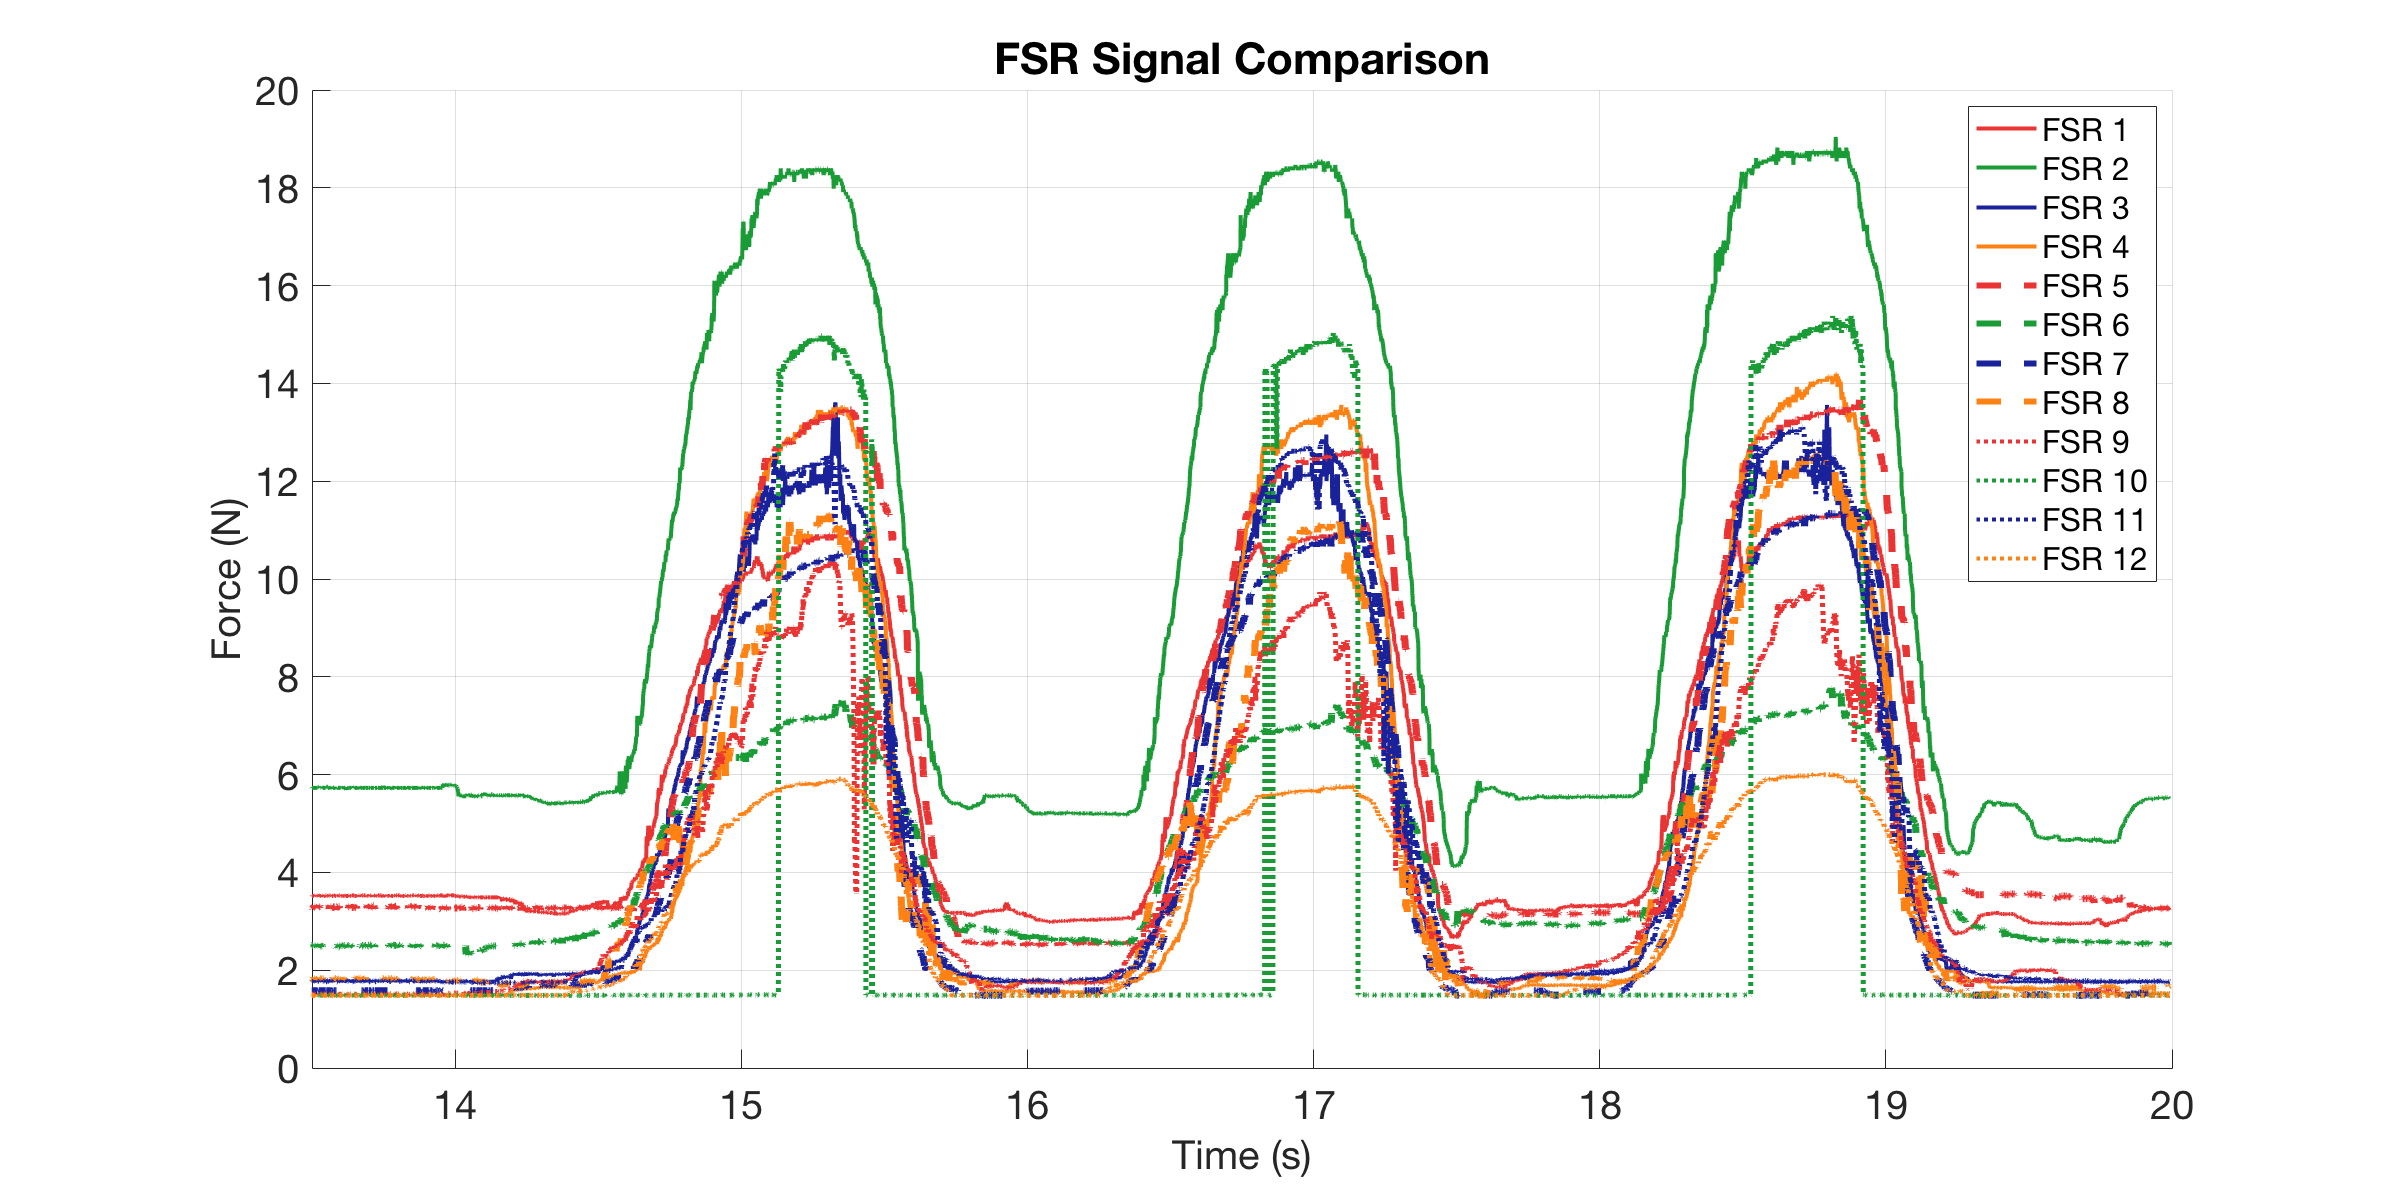

Values plotted in this chart, from the file beside it:
0, 3.5166, 5.7728, 1.7907, 1.4913, 3.3211, 2.5047, 1.579, 1.8322, 1.5084, 1.4856, 1.7704, 1.4856
0.003629, 3.517, 5.729, 1.784, 1.491, 3.321, 2.505, 1.579, 1.832, 1.508, 1.486, 1.777, 1.486
0.005591, 3.53, 5.729, 1.784, 1.491, 3.283, 2.514, 1.579, 1.798, 1.508, 1.486, 1.77, 1.486
0.006104, 3.53, 5.729, 1.798, 1.486, 3.283, 2.514, 1.579, 1.811, 1.508, 1.486, 1.757, 1.491
0.007001, 3.53, 5.707, 1.784, 1.491, 3.283, 2.514, 1.579, 1.832, 1.514, 1.491, 1.77, 1.486
0.008001, 3.517, 5.729, 1.784, 1.491, 3.308, 2.486, 1.579, 1.811, 1.52, 1.491, 1.764, 1.486
0.009, 3.503, 5.751, 1.791, 1.486, 3.271, 2.505, 1.579, 1.825, 1.508, 1.491, 1.764, 1.486
0.01, 3.517, 5.729, 1.791, 1.491, 3.258, 2.505, 1.579, 1.832, 1.508, 1.486, 1.77, 1.486
0.01318, 3.517, 5.729, 1.784, 1.491, 3.283, 2.505, 1.579, 1.804, 1.508, 1.486, 1.77, 1.486
0.01572, 3.517, 5.729, 1.777, 1.486, 3.296, 2.514, 1.579, 1.825, 1.508, 1.491, 1.777, 1.486
0.01623, 3.53, 5.729, 1.784, 1.491, 3.321, 2.495, 1.579, 1.818, 1.508, 1.486, 1.777, 1.486
0.017, 3.53, 5.729, 1.791, 1.486, 3.296, 2.514, 1.579, 1.825, 1.514, 1.486, 1.77, 1.486
0.018, 3.517, 5.729, 1.777, 1.491, 3.296, 2.486, 1.579, 1.825, 1.514, 1.491, 1.777, 1.486
0.019, 3.53, 5.729, 1.777, 1.486, 3.308, 2.505, 1.579, 1.811, 1.508, 1.486, 1.77, 1.486
0.02, 3.53, 5.729, 1.784, 1.486, 3.296, 2.514, 1.579, 1.811, 1.508, 1.491, 1.777, 1.486
0.021, 3.517, 5.729, 1.791, 1.491, 3.296, 2.505, 1.579, 1.811, 1.508, 1.491, 1.784, 1.486
0.022, 3.53, 5.729, 1.77, 1.486, 3.271, 2.505, 1.579, 1.825, 1.52, 1.491, 1.777, 1.491
0.023, 3.517, 5.729, 1.791, 1.486, 3.296, 2.495, 1.579, 1.839, 1.508, 1.491, 1.784, 1.491
0.02401, 3.53, 5.729, 1.784, 1.486, 3.321, 2.505, 1.579, 1.804, 1.508, 1.491, 1.757, 1.486
0.02556, 3.517, 5.729, 1.777, 1.491, 3.296, 2.495, 1.579, 1.818, 1.514, 1.491, 1.777, 1.491
0.02607, 3.517, 5.729, 1.784, 1.491, 3.271, 2.524, 1.579, 1.832, 1.514, 1.491, 1.764, 1.486
0.027, 3.53, 5.729, 1.791, 1.491, 3.321, 2.505, 1.579, 1.811, 1.508, 1.486, 1.777, 1.486
0.028, 3.517, 5.729, 1.784, 1.491, 3.308, 2.505, 1.579, 1.818, 1.508, 1.486, 1.77, 1.486
0.029, 3.53, 5.729, 1.784, 1.491, 3.271, 2.514, 1.579, 1.825, 1.503, 1.486, 1.764, 1.486
0.03, 3.53, 5.751, 1.791, 1.491, 3.283, 2.476, 1.573, 1.818, 1.508, 1.491, 1.77, 1.486
0.03321, 3.517, 5.751, 1.798, 1.491, 3.296, 2.514, 1.579, 1.839, 1.508, 1.491, 1.77, 1.486
0.03536, 3.53, 5.729, 1.764, 1.486, 3.321, 2.495, 1.579, 1.804, 1.508, 1.486, 1.764, 1.486
0.03587, 3.53, 5.729, 1.791, 1.491, 3.296, 2.495, 1.579, 1.818, 1.508, 1.491, 1.784, 1.491
0.03639, 3.53, 5.751, 1.798, 1.486, 3.296, 2.524, 1.579, 1.818, 1.508, 1.491, 1.77, 1.486
0.037, 3.53, 5.729, 1.798, 1.491, 3.296, 2.505, 1.579, 1.804, 1.508, 1.491, 1.764, 1.486
0.038, 3.517, 5.751, 1.791, 1.491, 3.296, 2.486, 1.579, 1.818, 1.508, 1.491, 1.764, 1.486
0.039, 3.517, 5.729, 1.784, 1.491, 3.308, 2.486, 1.579, 1.832, 1.514, 1.491, 1.777, 1.491
0.04, 3.517, 5.729, 1.791, 1.491, 3.296, 2.514, 1.579, 1.832, 1.514, 1.491, 1.777, 1.486
0.04318, 3.53, 5.751, 1.784, 1.491, 3.321, 2.495, 1.579, 1.825, 1.508, 1.491, 1.777, 1.486
0.04548, 3.517, 5.729, 1.77, 1.486, 3.321, 2.495, 1.579, 1.832, 1.514, 1.491, 1.77, 1.486
0.04599, 3.53, 5.729, 1.791, 1.486, 3.308, 2.495, 1.579, 1.825, 1.508, 1.491, 1.777, 1.486
0.0465, 3.53, 5.751, 1.804, 1.486, 3.296, 2.514, 1.579, 1.811, 1.508, 1.491, 1.764, 1.491
0.04702, 3.517, 5.729, 1.784, 1.486, 3.296, 2.505, 1.579, 1.839, 1.514, 1.491, 1.764, 1.486
0.048, 3.517, 5.729, 1.784, 1.491, 3.296, 2.514, 1.579, 1.811, 1.508, 1.491, 1.777, 1.486
0.049, 3.53, 5.729, 1.791, 1.491, 3.258, 2.505, 1.579, 1.811, 1.514, 1.486, 1.77, 1.491
0.05, 3.503, 5.729, 1.798, 1.491, 3.283, 2.524, 1.579, 1.825, 1.514, 1.491, 1.777, 1.486
0.05326, 3.517, 5.729, 1.791, 1.491, 3.246, 2.486, 1.579, 1.825, 1.508, 1.491, 1.777, 1.486
0.05541, 3.53, 5.729, 1.764, 1.486, 3.283, 2.514, 1.579, 1.818, 1.508, 1.486, 1.764, 1.486
0.05593, 3.53, 5.751, 1.791, 1.491, 3.271, 2.505, 1.579, 1.818, 1.508, 1.491, 1.77, 1.486
0.05645, 3.53, 5.729, 1.784, 1.486, 3.308, 2.514, 1.579, 1.811, 1.514, 1.491, 1.764, 1.486
0.057, 3.53, 5.729, 1.784, 1.491, 3.296, 2.524, 1.579, 1.798, 1.508, 1.491, 1.77, 1.486
0.058, 3.517, 5.729, 1.784, 1.486, 3.296, 2.514, 1.579, 1.811, 1.514, 1.491, 1.777, 1.486
0.059, 3.53, 5.729, 1.791, 1.486, 3.283, 2.495, 1.573, 1.832, 1.508, 1.486, 1.764, 1.486
0.06, 3.53, 5.751, 1.798, 1.486, 3.308, 2.524, 1.579, 1.811, 1.508, 1.491, 1.764, 1.491
0.06339, 3.517, 5.751, 1.791, 1.486, 3.271, 2.495, 1.579, 1.811, 1.508, 1.491, 1.764, 1.491
0.06566, 3.517, 5.751, 1.764, 1.486, 3.283, 2.505, 1.579, 1.804, 1.508, 1.486, 1.77, 1.486
0.06617, 3.53, 5.729, 1.798, 1.491, 3.321, 2.486, 1.579, 1.825, 1.508, 1.491, 1.77, 1.491
0.067, 3.53, 5.729, 1.791, 1.491, 3.283, 2.514, 1.579, 1.804, 1.508, 1.486, 1.764, 1.486
0.068, 3.517, 5.729, 1.777, 1.491, 3.296, 2.476, 1.579, 1.832, 1.514, 1.486, 1.77, 1.491
0.069, 3.517, 5.729, 1.791, 1.491, 3.283, 2.505, 1.579, 1.798, 1.514, 1.486, 1.764, 1.486
0.07, 3.53, 5.729, 1.784, 1.486, 3.258, 2.486, 1.579, 1.825, 1.508, 1.491, 1.777, 1.486
0.071, 3.53, 5.729, 1.784, 1.491, 3.321, 2.495, 1.579, 1.798, 1.508, 1.491, 1.764, 1.486
0.072, 3.517, 5.729, 1.784, 1.486, 3.283, 2.505, 1.579, 1.811, 1.508, 1.486, 1.757, 1.486
0.073, 3.517, 5.707, 1.784, 1.491, 3.296, 2.514, 1.579, 1.818, 1.514, 1.486, 1.777, 1.486
0.07401, 3.53, 5.729, 1.784, 1.491, 3.296, 2.514, 1.579, 1.818, 1.508, 1.491, 1.784, 1.486
0.07543, 3.53, 5.729, 1.784, 1.491, 3.308, 2.486, 1.579, 1.818, 1.508, 1.491, 1.764, 1.491
... 5,728 more rows
